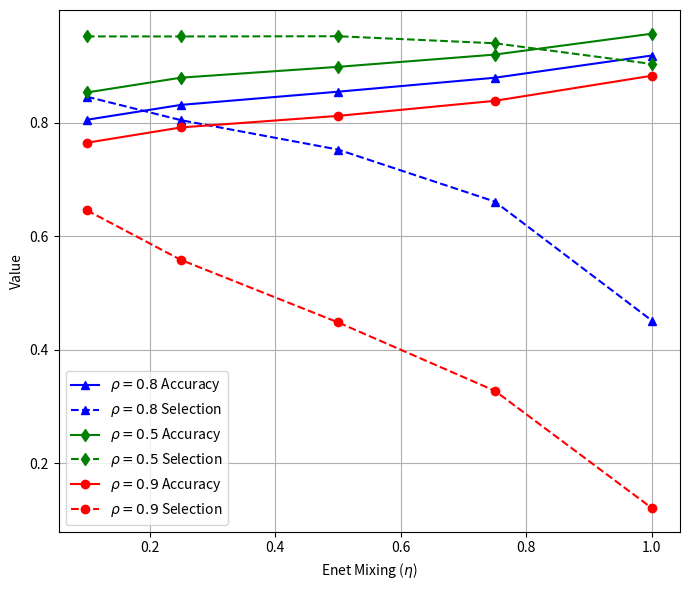

The matplotlib source for this figure:

import matplotlib.pyplot as plt

# Data for different values of ρ
enet_mix_values = [0.1, 0.25, 0.5, 0.75]
rho_0_8_lasso_acc = [0.919674, 0.916769, 0.918736, 0.917185]
rho_0_8_lasso_sel = [0.450937, 0.454062, 0.451719, 0.447734]
rho_0_8_enet_acc = [0.804911, 0.831136, 0.854339, 0.878984]
rho_0_8_enet_sel = [0.845547, 0.804141, 0.752422, 0.660703]

rho_0_5_lasso_acc = [0.957642, 0.95697, 0.95644, 0.95514]
rho_0_5_lasso_sel = [0.904609, 0.905469, 0.903672, 0.899297]
rho_0_5_enet_acc = [0.853019, 0.879099, 0.898139, 0.919794]
rho_0_5_enet_sel = [0.951797, 0.951719, 0.952109, 0.939688]

rho_0_9_lasso_acc = [0.882715, 0.882525, 0.882299, 0.882386]
rho_0_9_lasso_sel = [0.120391, 0.118828, 0.122656, 0.120938]
rho_0_9_enet_acc = [0.764381, 0.791398, 0.81173, 0.838301]
rho_0_9_enet_sel = [0.645312, 0.557813, 0.447891, 0.327266]

# Function to compute averages and append to Enet columns
def append_lasso_averages(lasso_acc, lasso_sel, enet_acc, enet_sel):
    avg_acc = sum(lasso_acc) / len(lasso_acc)
    avg_sel = sum(lasso_sel) / len(lasso_sel)
    enet_acc.append(avg_acc)
    enet_sel.append(avg_sel)
    return enet_acc, enet_sel

# Append averages for each ρ
enet_mix_values.append(1.0)
rho_0_8_enet_acc, rho_0_8_enet_sel = append_lasso_averages(rho_0_8_lasso_acc, rho_0_8_lasso_sel, rho_0_8_enet_acc, rho_0_8_enet_sel)
rho_0_5_enet_acc, rho_0_5_enet_sel = append_lasso_averages(rho_0_5_lasso_acc, rho_0_5_lasso_sel, rho_0_5_enet_acc, rho_0_5_enet_sel)
rho_0_9_enet_acc, rho_0_9_enet_sel = append_lasso_averages(rho_0_9_lasso_acc, rho_0_9_lasso_sel, rho_0_9_enet_acc, rho_0_9_enet_sel)

# Plotting the combined data for all ρ values
plt.figure(figsize=(7, 6))

# Plot for ρ = 0.8
plt.plot(enet_mix_values, rho_0_8_enet_acc, linestyle='-', marker='^', color='blue', label=r'$\rho=0.8$ Accuracy')
plt.plot(enet_mix_values, rho_0_8_enet_sel, linestyle='--', marker='^', color='blue', label=r'$\rho=0.8$ Selection')

# Plot for ρ = 0.5
plt.plot(enet_mix_values, rho_0_5_enet_acc, linestyle='-', marker='d', color='green', label=r'$\rho=0.5$ Accuracy')
plt.plot(enet_mix_values, rho_0_5_enet_sel, linestyle='--', marker='d', color='green', label=r'$\rho=0.5$ Selection')

# Plot for ρ = 0.9
plt.plot(enet_mix_values, rho_0_9_enet_acc, linestyle='-', marker='o', color='red', label=r'$\rho=0.9$ Accuracy')
plt.plot(enet_mix_values, rho_0_9_enet_sel, linestyle='--', marker='o', color='red', label=r'$\rho=0.9$ Selection')

# Adding labels and legend, no title
plt.xlabel(r'Enet Mixing ($\eta$)')
plt.ylabel('Value')
plt.legend()
plt.grid(True)
plt.tight_layout()

plt.savefig('rho-mixing-plot.pdf', format='pdf')
plt.show()